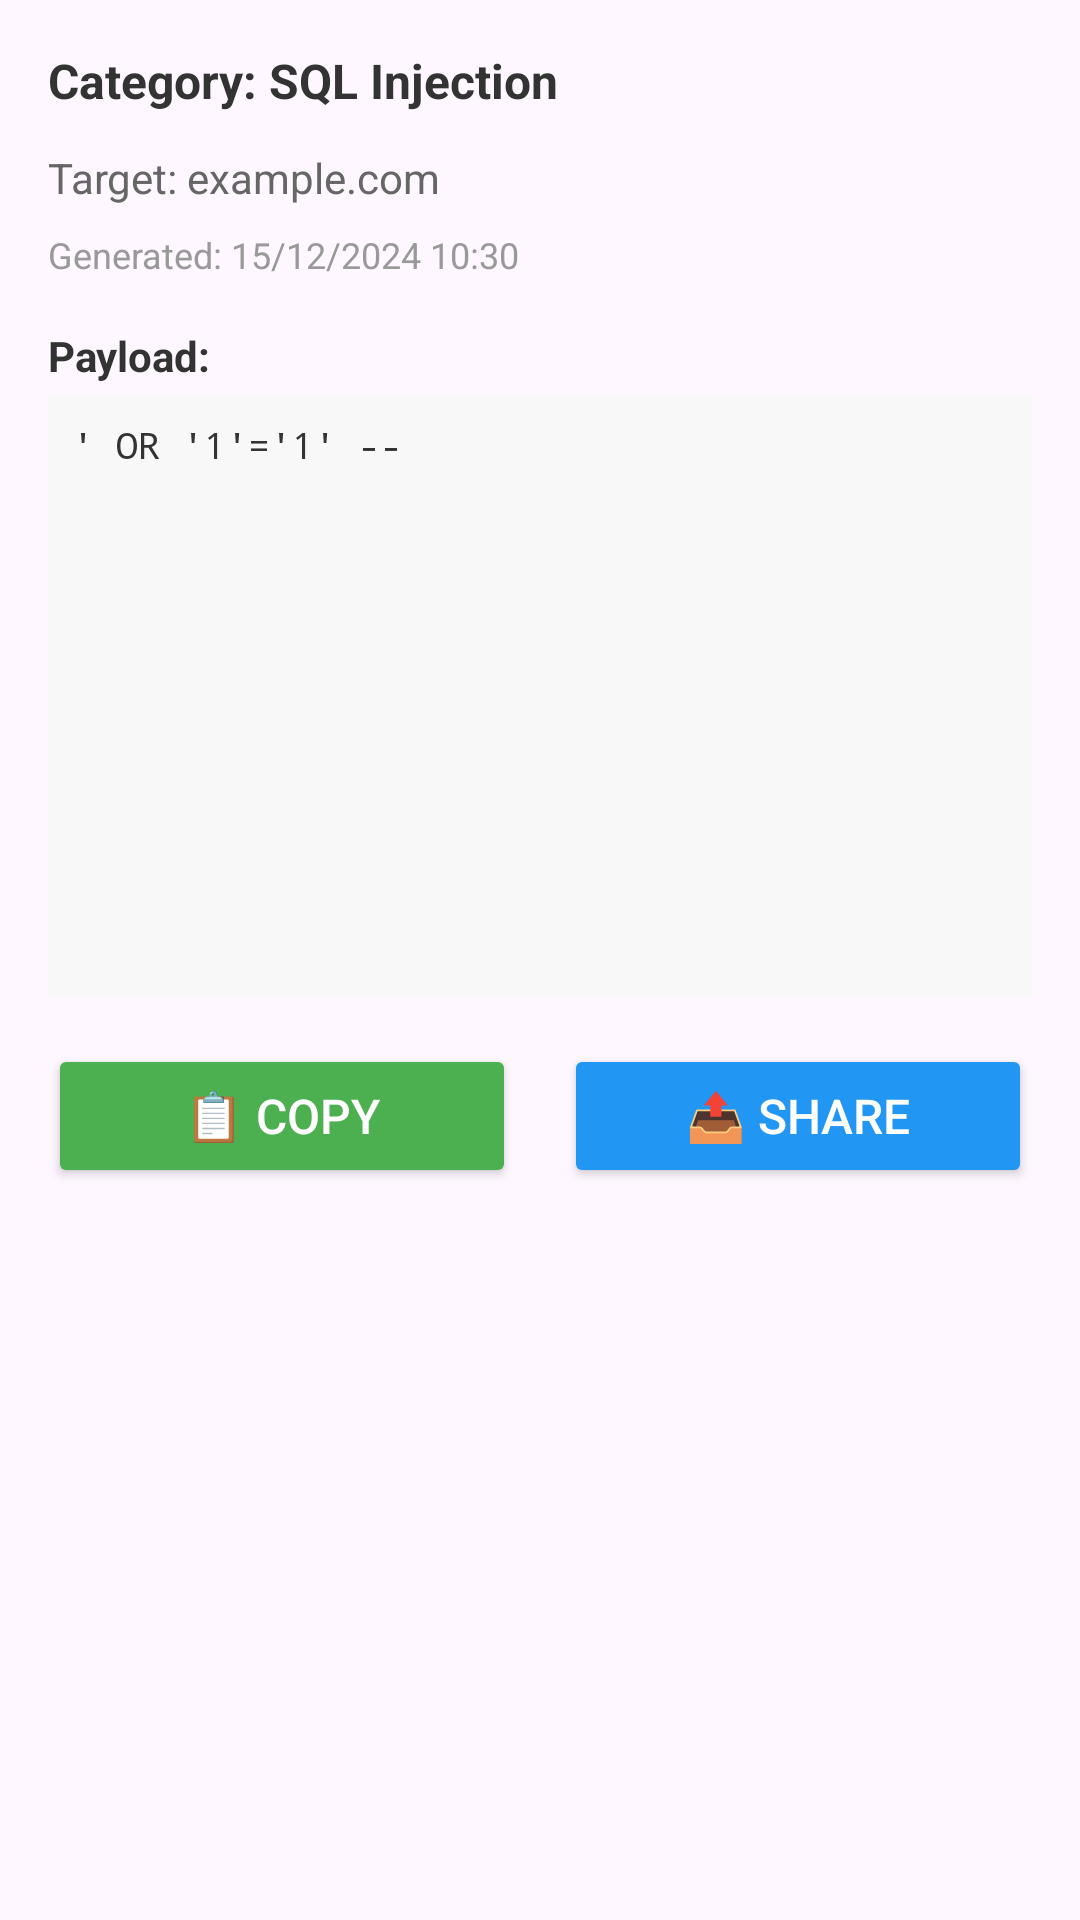

This screen was rendered from an Android layout file. Write that file and the resources it references.
<!-- AndroidManifest.xml: application theme Theme.PlGenn -->
<!-- res/layout/dialog_payload_detail.xml -->
<?xml version="1.0" encoding="utf-8"?>
<LinearLayout xmlns:android="http://schemas.android.com/apk/res/android"
    android:layout_width="match_parent"
    android:layout_height="wrap_content"
    android:orientation="vertical"
    android:padding="16dp">

    
    <LinearLayout
        android:layout_width="match_parent"
        android:layout_height="wrap_content"
        android:orientation="horizontal"
        android:layout_marginBottom="12dp">

        <TextView
            android:id="@+id/dialog_category"
            android:layout_width="0dp"
            android:layout_height="wrap_content"
            android:layout_weight="1"
            android:text="Category: SQL Injection"
            android:textSize="16sp"
            android:textStyle="bold"
            android:textColor="#333333"/>

        <TextView
            android:id="@+id/dialog_ai_indicator"
            android:layout_width="wrap_content"
            android:layout_height="wrap_content"
            android:text="AI Generated 🤖"
            android:textSize="12sp"
            android:textStyle="bold"
            android:textColor="#4CAF50"
            android:visibility="gone"/>
    </LinearLayout>

    
    <TextView
        android:id="@+id/dialog_target"
        android:layout_width="match_parent"
        android:layout_height="wrap_content"
        android:text="Target: example.com"
        android:textSize="14sp"
        android:textColor="#666666"
        android:layout_marginBottom="8dp"/>

    
    <TextView
        android:id="@+id/dialog_timestamp"
        android:layout_width="match_parent"
        android:layout_height="wrap_content"
        android:text="Generated: 15/12/2024 10:30"
        android:textSize="12sp"
        android:textColor="#999999"
        android:layout_marginBottom="16dp"/>

    
    <TextView
        android:layout_width="match_parent"
        android:layout_height="wrap_content"
        android:text="Payload:"
        android:textSize="14sp"
        android:textStyle="bold"
        android:textColor="#333333"
        android:layout_marginBottom="4dp"/>

    
    <androidx.core.widget.NestedScrollView
        android:layout_width="match_parent"
        android:layout_height="200dp"
        android:layout_marginBottom="16dp"
        android:background="#f8f8f8"
        android:padding="8dp">

        <TextView
            android:id="@+id/dialog_payload"
            android:layout_width="match_parent"
            android:layout_height="wrap_content"
            android:text="' OR '1'='1' --"
            android:textSize="12sp"
            android:fontFamily="monospace"
            android:textColor="#333333"
            android:lineSpacingExtra="4dp"
            android:textIsSelectable="true"/>

    </androidx.core.widget.NestedScrollView>

    
    <LinearLayout
        android:layout_width="match_parent"
        android:layout_height="wrap_content"
        android:orientation="horizontal"
        android:gravity="center">

        <Button
            android:id="@+id/dialog_btn_copy"
            android:layout_width="0dp"
            android:layout_height="48dp"
            android:layout_weight="1"
            android:layout_marginEnd="8dp"
            android:text="📋 Copy"
            android:textSize="16sp"
            android:backgroundTint="#4CAF50"
            android:textColor="#FFFFFF"/>

        <Button
            android:id="@+id/dialog_btn_share"
            android:layout_width="0dp"
            android:layout_height="48dp"
            android:layout_weight="1"
            android:layout_marginStart="8dp"
            android:text="📤 Share"
            android:textSize="16sp"
            android:backgroundTint="#2196F3"
            android:textColor="#FFFFFF"/>

    </LinearLayout>

</LinearLayout>
<!-- resources referenced by this layout -->
<resources>
  <style name="Theme.PlGenn" parent="Base.Theme.PlGenn" />
  <style name="Base.Theme.PlGenn" parent="Theme.Material3.DayNight.NoActionBar">
          
          
      </style>
</resources>
